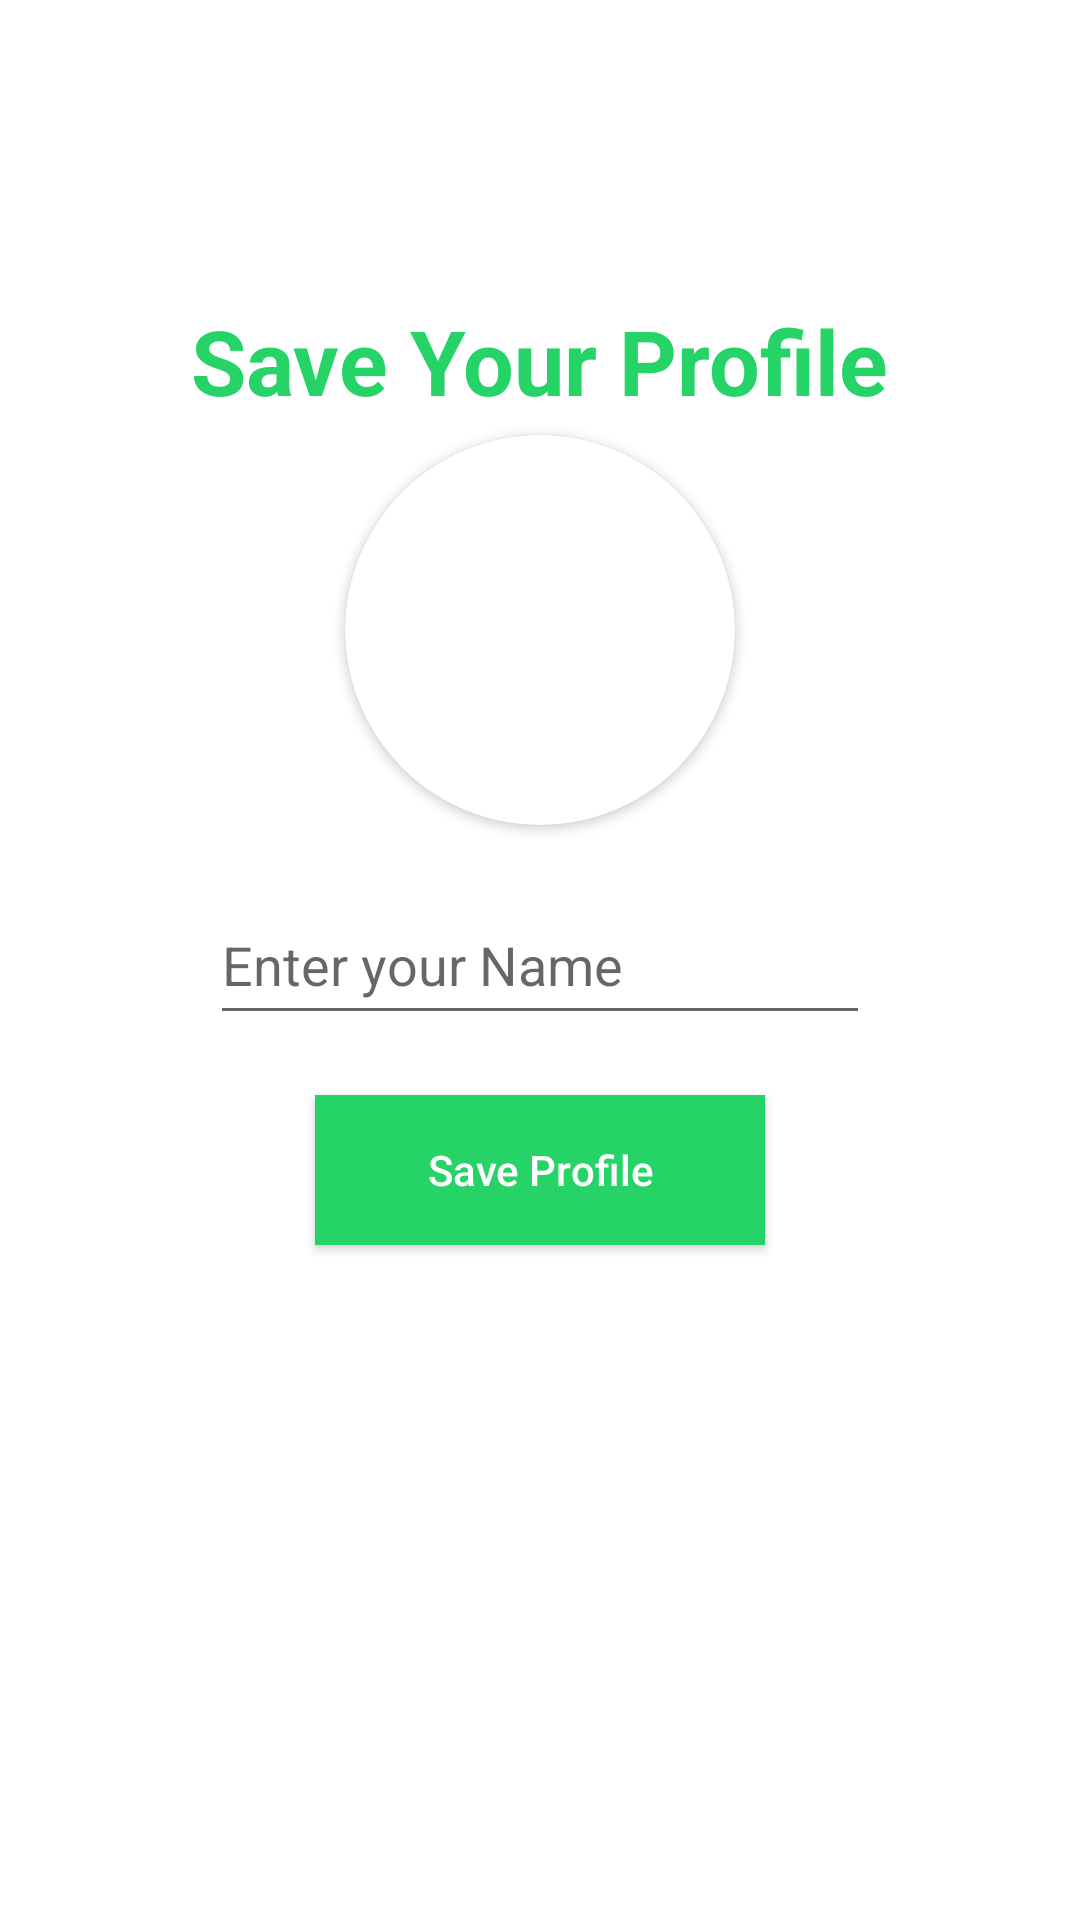

The Android layout XML behind this screen, and the referenced resources:
<!-- AndroidManifest.xml: application theme Theme.MyChatApp -->
<!-- res/layout/activity_set_profile.xml -->
<?xml version="1.0" encoding="utf-8"?>
<RelativeLayout
    xmlns:android="http://schemas.android.com/apk/res/android"
    xmlns:app="http://schemas.android.com/apk/res-auto"
    xmlns:tools="http://schemas.android.com/tools"
    android:layout_width="match_parent"
    android:layout_height="match_parent"
    android:background="@color/white"
    tools:context=".SetProfile">
  <TextView
      android:layout_width="wrap_content"
      android:layout_height="wrap_content"
      android:textSize="@dimen/SetProfile_TextSizeSava"
      android:text="@string/SetProfile_TvSave"
      android:textColor="@color/SetProfile_BackgroundTv"
      android:layout_centerHorizontal="true"
      android:textStyle="bold"
      android:layout_marginTop="@dimen/SetProfile_MargTopTv">

  </TextView>
  
  <androidx.cardview.widget.CardView
      android:id="@+id/GetUserImg"
      android:layout_width="@dimen/SetProfile_higWidth_CarVw"
      android:layout_height="@dimen/SetProfile_higWidth_CarVw"
      android:layout_marginBottom="@dimen/SetProfile_MargBtn"
      android:layout_marginStart="@dimen/SetProfile_MargStr_CarVw"
      android:layout_centerHorizontal="true"
      android:layout_above="@+id/GetUserName"
      app:cardCornerRadius="130dp"
      >


    <ImageView
        android:id="@+id/GetUserImgInImg"
        android:layout_width="match_parent"
        android:layout_height="match_parent"
        android:src="@drawable/ic_launcher_background"
      android:scaleType="centerCrop">

    </ImageView>


  </androidx.cardview.widget.CardView>

  <EditText
    android:id="@+id/GetUserName"
      android:layout_width="match_parent"
      android:layout_height="@dimen/SetProfile_hightEditTv"
      android:inputType="textCapWords"
      android:hint="@string/SetProfile_TvHintEdit"
      android:layout_centerInParent="true"
      android:layout_marginStart="@dimen/SetProfile_MargStrEnd_EditTv"
      android:layout_marginEnd="@dimen/SetProfile_MargStrEnd_EditTv">

  </EditText>

  <android.widget.Button
      android:id="@+id/SaveProfieBtn"
      android:layout_width="@dimen/SetProfile_WidthBtn"
      android:layout_height="@dimen/SetProfile_HightBtn"
      android:layout_below="@+id/GetUserName"
      android:layout_centerHorizontal="true"
      android:layout_marginTop="@dimen/SetProfile_margbtn"
      android:background="@color/SetProfile_backgroundbtn"
      android:text="@string/SetProfile_TvBtn"
      android:textColor="@color/white"
      android:textAllCaps="false"
      >

  </android.widget.Button>

  <ProgressBar
      android:id="@+id/ProgressBarSaveProfile"
      android:layout_width="wrap_content"
      android:layout_height="wrap_content"
      android:layout_centerHorizontal="true"
      android:layout_below="@+id/SaveProfieBtn"
      android:layout_marginTop="@dimen/SetProfile_margtop_progs"
      android:visibility="invisible">

  </ProgressBar>


</RelativeLayout>
<!-- resources referenced by this layout -->
<resources>
  <color name="SetProfile_BackgroundTv">#25d366</color>
  <color name="SetProfile_backgroundbtn">#25d366</color>
  <color name="white">#FFFFFFFF</color>
  <dimen name="SetProfile_HightBtn">50dp</dimen>
  <dimen name="SetProfile_MargBtn">20dp</dimen>
  <dimen name="SetProfile_MargStrEnd_EditTv">70dp</dimen>
  <dimen name="SetProfile_MargStr_CarVw">80dp</dimen>
  <dimen name="SetProfile_MargTopTv">100dp</dimen>
  <dimen name="SetProfile_TextSizeSava">30sp</dimen>
  <dimen name="SetProfile_WidthBtn">150dp</dimen>
  <dimen name="SetProfile_higWidth_CarVw">130dp</dimen>
  <dimen name="SetProfile_hightEditTv">50dp</dimen>
  <dimen name="SetProfile_margbtn">20dp</dimen>
  <dimen name="SetProfile_margtop_progs">30dp</dimen>
  <string name="SetProfile_TvBtn">Save Profile</string>
  <string name="SetProfile_TvHintEdit">Enter your Name</string>
  <string name="SetProfile_TvSave">Save Your Profile</string>
  <style name="Theme.MyChatApp" parent="Theme.AppCompat.DayNight.NoActionBar">
          
          <item name="colorPrimary">@color/purple_500</item>
          <item name="colorPrimaryVariant">@color/purple_700</item>
          <item name="colorOnPrimary">@color/white</item>
          
          <item name="colorSecondary">@color/teal_200</item>
          <item name="colorSecondaryVariant">@color/teal_700</item>
          <item name="colorOnSecondary">@color/black</item>
          
          <item name="android:statusBarColor">?attr/colorPrimaryVariant</item>
          
      </style>
  <color name="purple_500">#FF6200EE</color>
  <color name="purple_700">#FF3700B3</color>
  <color name="teal_200">#FF03DAC5</color>
  <color name="teal_700">#FF018786</color>
  <color name="black">#FF000000</color>
</resources>
